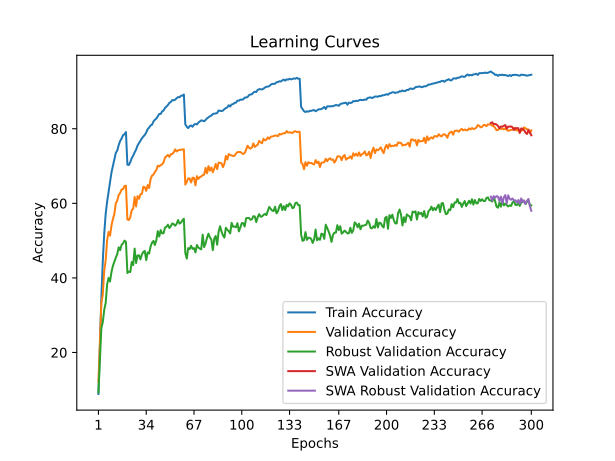

The table this chart was drawn from, first rows:
time; train_accuracy; train_loss; valid_accuracy; valid_loss; valid_accuracy_robust; valid_accuracy_swa; valid_accuracy_robust_swa
73,4210; 8,8750; 4,1373; 12,1900; 3,9556; 9,3103; 12,1900; 9,3103
144,6182; 21,8150; 3,5302; 22,8900; 3,5861; 17,9310; 22,8900; 17,9310
214,7621; 34,5225; 3,0122; 33,3100; 3,1850; 26,5517; 33,3100; 26,5517
283,7247; 44,4525; 2,6663; 35,5000; 3,3257; 28,1379; 35,5000; 28,1379
352,3465; 51,8725; 2,4305; 42,0100; 2,9811; 31,4483; 42,0100; 31,4483
421,4159; 57,1875; 2,2534; 44,7400; 2,8830; 33,3103; 44,7400; 33,3103
489,4979; 60,4425; 2,1341; 50,1200; 2,6714; 38,2759; 50,1200; 38,2759
556,8531; 63,0725; 2,0457; 52,3400; 2,6149; 40,0000; 52,3400; 40,0000
630,4535; 65,8300; 1,9630; 51,3300; 2,6596; 39,0345; 51,3300; 39,0345
704,3299; 68,2800; 1,8801; 54,0400; 2,5510; 41,5862; 54,0400; 41,5862
779,0057; 70,0025; 1,8210; 55,8300; 2,4314; 43,2414; 55,8300; 43,2414
848,5190; 71,6000; 1,7735; 57,1700; 2,4016; 44,3448; 57,1700; 44,3448
920,0098; 73,5375; 1,7104; 60,0400; 2,2766; 45,4483; 60,0400; 45,4483
993,8683; 74,1700; 1,6865; 60,7200; 2,2904; 46,4138; 60,7200; 46,4138
1066,7416; 75,6400; 1,6383; 62,2200; 2,2448; 48,2069; 62,2200; 48,2069
1140,8339; 76,7300; 1,6038; 62,7800; 2,1808; 47,4483; 62,7800; 47,4483
1209,1872; 77,4075; 1,5770; 63,7200; 2,1710; 48,8966; 63,7200; 48,8966
1277,6357; 78,2750; 1,5574; 63,8100; 2,1691; 49,2414; 63,8100; 49,2414
1350,2114; 78,5275; 1,5473; 64,6500; 2,1393; 50,0000; 64,6500; 50,0000
1417,3288; 79,1075; 1,5318; 64,7100; 2,1364; 49,6552; 64,7100; 49,6552
1487,7940; 70,3525; 1,8011; 55,6700; 2,5325; 41,3103; 55,6700; 41,3103
1556,7842; 70,2850; 1,7984; 55,5200; 2,5651; 41,7241; 55,5200; 41,7241
1623,4103; 71,0600; 1,7722; 56,2700; 2,4059; 41,5862; 56,2700; 41,5862
1690,4740; 72,1050; 1,7402; 58,1900; 2,3556; 44,2759; 58,1900; 44,2759
1761,3802; 72,8050; 1,7222; 58,5300; 2,3479; 43,4483; 58,5300; 43,4483
1828,5277; 73,6675; 1,6908; 61,7200; 2,2193; 47,8621; 61,7200; 47,8621
1895,1169; 74,4100; 1,6666; 59,1800; 2,3402; 44,0000; 59,1800; 44,0000
1961,4793; 75,4975; 1,6295; 61,9300; 2,2744; 46,0000; 61,9300; 46,0000
2031,2075; 76,1450; 1,6051; 61,2200; 2,2179; 46,0690; 61,2200; 46,0690
2099,2435; 76,7375; 1,5908; 62,4200; 2,1812; 44,9655; 62,4200; 44,9655
2169,5785; 77,4175; 1,5655; 62,5400; 2,1712; 46,2759; 62,5400; 46,2759
2239,3578; 77,9250; 1,5467; 64,4500; 2,1335; 46,9655; 64,4500; 46,9655
2308,0181; 78,3450; 1,5299; 64,3100; 2,0942; 47,2414; 64,3100; 47,2414
2376,9602; 78,9825; 1,5114; 63,3500; 2,1136; 44,7586; 63,3500; 44,7586
2445,9623; 79,8875; 1,4904; 64,8800; 2,0809; 46,8276; 64,8800; 46,8276
2519,7258; 80,3125; 1,4645; 64,1100; 2,1335; 46,5517; 64,1100; 46,5517
2588,7592; 80,8950; 1,4487; 66,5000; 2,0631; 48,4138; 66,5000; 48,4138
2657,3776; 81,0800; 1,4396; 67,4200; 2,0224; 49,4483; 67,4200; 49,4483
2725,6021; 81,9350; 1,4149; 67,7200; 1,9854; 49,9310; 67,7200; 49,9310
2795,4590; 82,4075; 1,3984; 68,4100; 1,9310; 48,8276; 68,4100; 48,8276
2863,6861; 82,7325; 1,3874; 68,9100; 1,9244; 50,1379; 68,9100; 50,1379
2931,7603; 83,3500; 1,3696; 70,0900; 1,9157; 52,5517; 70,0900; 52,5517
3000,5045; 83,9775; 1,3472; 69,9000; 1,8978; 51,1034; 69,9000; 51,1034
3070,2189; 83,9725; 1,3434; 70,2600; 1,8951; 52,8276; 70,2600; 52,8276
3138,6692; 84,6700; 1,3230; 70,4400; 1,9014; 51,9310; 70,4400; 51,9310
3208,5942; 84,8900; 1,3170; 71,0500; 1,8450; 52,0000; 71,0500; 52,0000
3277,9652; 85,6200; 1,2950; 72,3300; 1,7914; 53,5172; 72,3300; 53,5172
3345,7179; 85,9625; 1,2827; 72,6200; 1,7835; 53,7241; 72,6200; 53,7241
3414,2416; 86,3800; 1,2677; 72,9700; 1,7835; 54,2759; 72,9700; 54,2759
3482,4203; 86,9350; 1,2553; 72,4600; 1,7931; 53,3793; 72,4600; 53,3793
3550,9128; 87,1725; 1,2437; 73,1800; 1,7730; 53,8621; 73,1800; 53,8621
3618,5608; 87,6950; 1,2323; 73,2400; 1,7840; 54,6207; 73,2400; 54,6207
3687,2969; 87,6300; 1,2276; 73,6500; 1,7610; 54,4138; 73,6500; 54,4138
3756,8266; 87,7900; 1,2198; 74,4700; 1,7413; 54,0000; 74,4700; 54,0000
3824,7753; 88,1800; 1,2117; 73,9100; 1,7509; 54,4828; 73,9100; 54,4828
3897,7286; 88,4975; 1,2062; 74,1800; 1,7387; 55,5172; 74,1800; 55,5172
3969,6089; 88,4350; 1,1999; 74,3200; 1,7503; 54,5517; 74,3200; 54,5517
4041,1948; 88,8450; 1,1979; 74,3900; 1,7410; 54,8276; 74,3900; 54,8276
4111,1707; 88,8775; 1,1891; 74,4800; 1,7239; 55,4483; 74,4800; 55,4483
4182,0121; 89,1950; 1,1885; 74,5000; 1,7260; 55,8621; 74,5000; 55,8621
... 240 more rows
